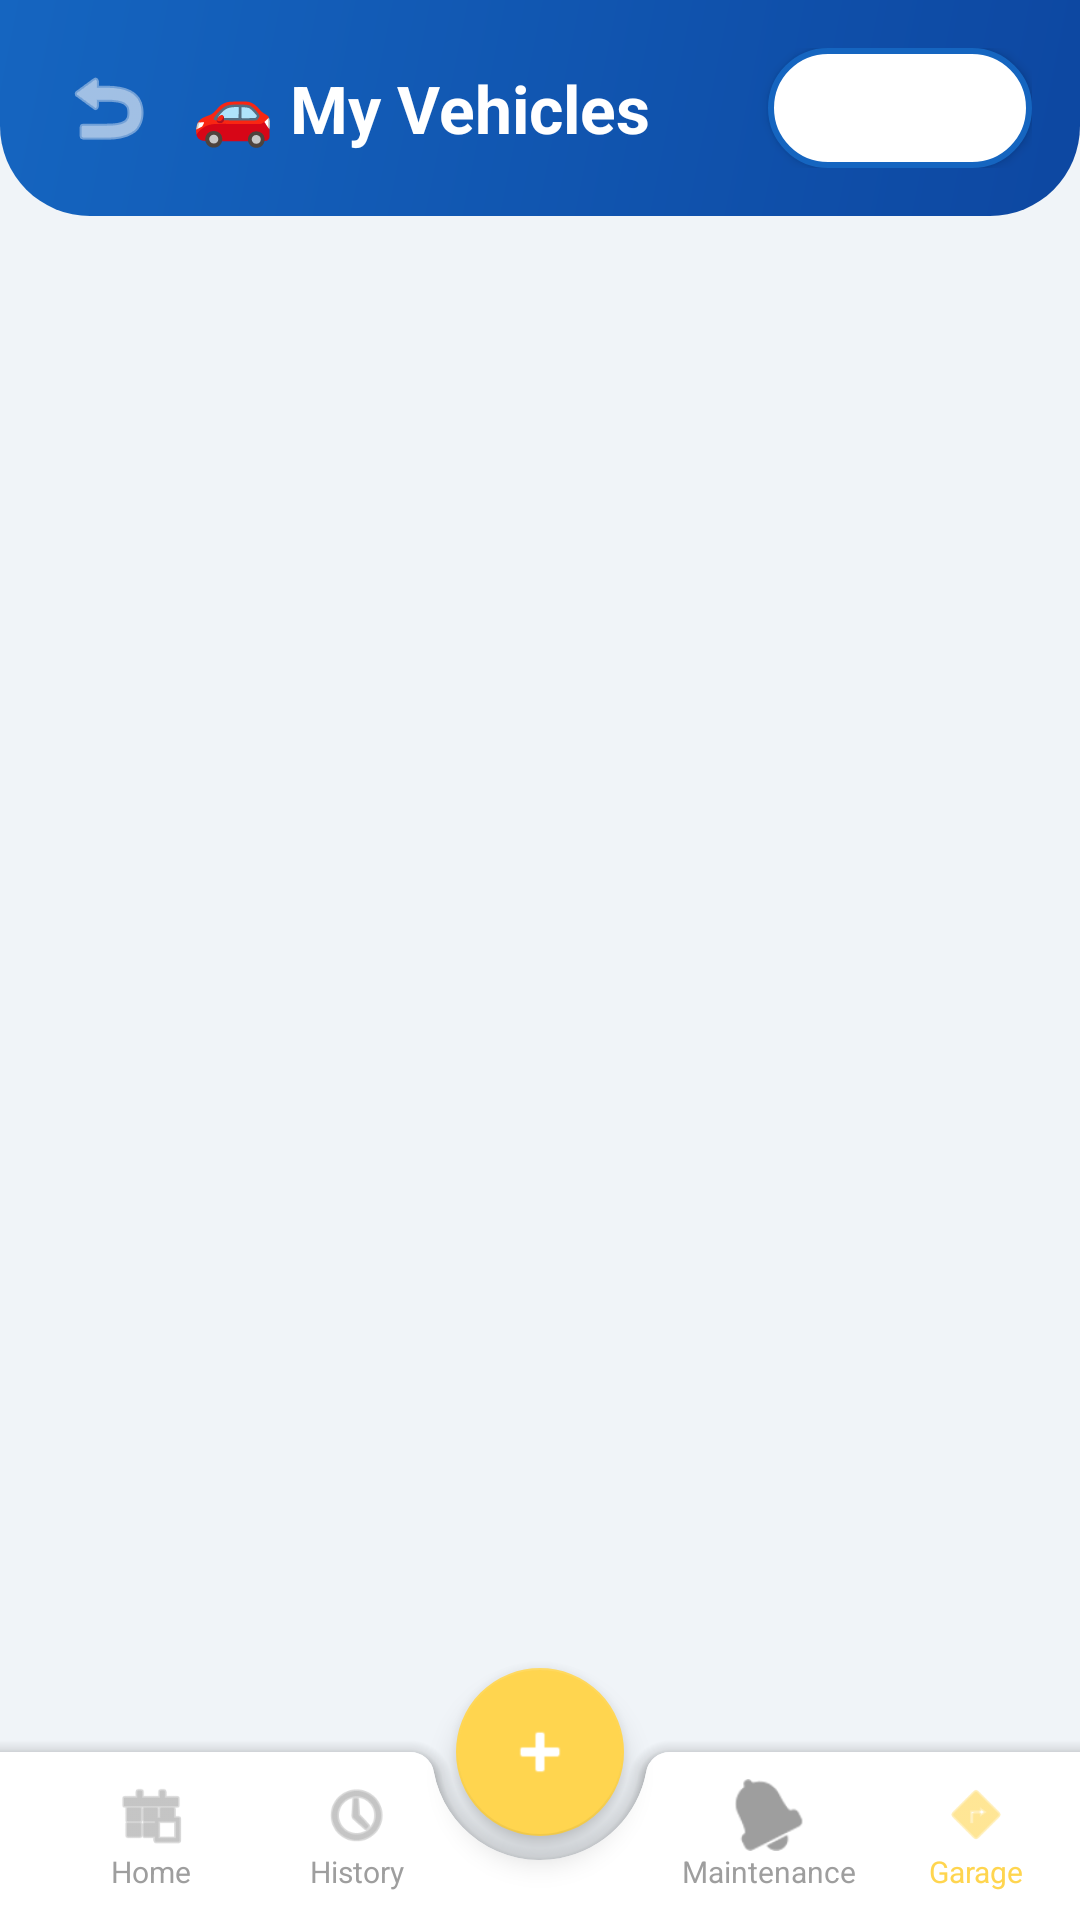

Android layout source for this screen:
<!-- AndroidManifest.xml: application theme Theme.CarCare -->
<!-- res/layout/activity_vehicle_management.xml -->
<?xml version="1.0" encoding="utf-8"?>
<androidx.coordinatorlayout.widget.CoordinatorLayout
    xmlns:android="http://schemas.android.com/apk/res/android"
    xmlns:app="http://schemas.android.com/apk/res-auto"
    android:layout_width="match_parent"
    android:layout_height="match_parent"
    android:background="@color/gray_light">

    <LinearLayout
        android:layout_width="match_parent"
        android:layout_height="match_parent"
        android:orientation="vertical">

        <LinearLayout
            android:layout_width="match_parent"
            android:layout_height="wrap_content"
            android:background="@drawable/gradient_header"
            android:padding="16dp"
            android:paddingTop="40dp"
            android:paddingBottom="24dp"
            android:orientation="horizontal"
            android:gravity="center_vertical">

            <ImageButton
                android:id="@+id/btnBack"
                android:layout_width="40dp"
                android:layout_height="40dp"
                android:layout_marginEnd="8dp"
                android:background="?attr/selectableItemBackgroundBorderless"
                android:src="@android:drawable/ic_menu_revert"
                app:tint="@color/white"
                android:contentDescription="Back" />

            <TextView android:layout_width="0dp"
                android:layout_height="wrap_content"
                android:layout_weight="1"
                android:text="🚗 My Vehicles"
                android:textSize="22sp"
                android:textStyle="bold"
                android:textColor="@color/white"/>

            <Button android:id="@+id/btnAddVehicle"
                android:layout_width="wrap_content"
                android:layout_height="40dp"
                android:text="+ Add"
                android:textAllCaps="false"
                android:textColor="@color/white"
                android:background="@drawable/rounded_button_outline"/>
        </LinearLayout>

        <ScrollView
            android:layout_width="match_parent"
            android:layout_height="match_parent"
            android:clipToPadding="false"
            android:paddingBottom="100dp">
            <LinearLayout android:id="@+id/layoutVehicles"
                android:layout_width="match_parent"
                android:layout_height="wrap_content"
                android:orientation="vertical"
                android:padding="16dp"/>
        </ScrollView>
    </LinearLayout>

    <com.google.android.material.bottomappbar.BottomAppBar
        android:id="@+id/bottomAppBar"
        android:layout_width="match_parent"
        android:layout_height="wrap_content"
        android:layout_gravity="bottom"
        app:backgroundTint="@color/white"
        app:fabCradleMargin="8dp">

        <LinearLayout android:layout_width="match_parent" android:layout_height="wrap_content">

            <LinearLayout android:id="@+id/btnNavHome"
                android:layout_width="0dp" android:layout_height="wrap_content" android:layout_weight="1"
                android:gravity="center" android:orientation="vertical"
                android:clickable="true" android:focusable="true"
                android:background="?attr/selectableItemBackgroundBorderless">
                <ImageView android:layout_width="24dp" android:layout_height="24dp"
                    android:src="@android:drawable/ic_menu_today"
                    app:tint="@color/nav_inactive"/>
                <TextView android:layout_width="wrap_content" android:layout_height="wrap_content"
                    android:text="Home" android:textColor="@color/nav_inactive" android:textSize="10sp"/>
            </LinearLayout>

            <LinearLayout android:id="@+id/btnNavHistory"
                android:layout_width="0dp" android:layout_height="wrap_content" android:layout_weight="1"
                android:gravity="center" android:orientation="vertical"
                android:clickable="true" android:focusable="true"
                android:background="?attr/selectableItemBackgroundBorderless">
                <ImageView android:layout_width="24dp" android:layout_height="24dp"
                    android:src="@android:drawable/ic_menu_recent_history"
                    app:tint="@color/nav_inactive"/>
                <TextView android:layout_width="wrap_content" android:layout_height="wrap_content"
                    android:text="History" android:textColor="@color/nav_inactive" android:textSize="10sp"/>
            </LinearLayout>

            <View android:layout_width="0dp" android:layout_height="20dp" android:layout_weight="1"/>

            <LinearLayout android:id="@+id/btnNavReminders"
                android:layout_width="0dp" android:layout_height="wrap_content" android:layout_weight="1"
                android:gravity="center" android:orientation="vertical"
                android:clickable="true" android:focusable="true"
                android:background="?attr/selectableItemBackgroundBorderless">
                <ImageView android:layout_width="24dp" android:layout_height="24dp"
                    android:src="@android:drawable/ic_popup_reminder"
                    app:tint="@color/nav_inactive"/>
                <TextView android:layout_width="wrap_content" android:layout_height="wrap_content"
                    android:text="Maintenance" android:textColor="@color/nav_inactive" android:textSize="10sp"/>
            </LinearLayout>

            <LinearLayout android:id="@+id/btnNavVehicles"
                android:layout_width="0dp" android:layout_height="wrap_content" android:layout_weight="1"
                android:gravity="center" android:orientation="vertical"
                android:clickable="true" android:focusable="true"
                android:background="?attr/selectableItemBackgroundBorderless">
                <ImageView android:layout_width="24dp" android:layout_height="24dp"
                    android:src="@android:drawable/ic_menu_directions"
                    app:tint="#FFD54F"/>
                <TextView android:layout_width="wrap_content" android:layout_height="wrap_content"
                    android:text="Garage" android:textColor="#FFD54F" android:textSize="10sp"/>
            </LinearLayout>
        </LinearLayout>
    </com.google.android.material.bottomappbar.BottomAppBar>

    <com.google.android.material.floatingactionbutton.FloatingActionButton
        android:id="@+id/btnNavAddExpense"
        android:layout_width="wrap_content"
        android:layout_height="wrap_content"
        android:src="@android:drawable/ic_input_add"
        app:layout_anchor="@id/bottomAppBar"
        app:backgroundTint="#FFD54F"
        app:tint="@color/white"/>

</androidx.coordinatorlayout.widget.CoordinatorLayout>
<!-- resources referenced by this layout -->
<resources>
  <color name="gray_light">#F0F4F8</color>
  <color name="nav_inactive">#9E9E9E</color>
  <color name="white">#FFFFFF</color>
  <!-- drawable gradient_header (drawable) -->
  <?xml version="1.0" encoding="utf-8"?>
  <shape xmlns:android="http://schemas.android.com/apk/res/android">
      <gradient
          android:startColor="@color/blue_dark"
          android:endColor="@color/blue_primary"
          android:angle="135"/>
      <corners android:bottomLeftRadius="30dp" android:bottomRightRadius="30dp"/>
  </shape>
  <!-- drawable rounded_button_outline (drawable) -->
  <?xml version="1.0" encoding="utf-8"?>
  <shape xmlns:android="http://schemas.android.com/apk/res/android">
      <solid android:color="@color/white"/>
      <stroke android:width="2dp" android:color="@color/blue_primary"/>
      <corners android:radius="30dp"/>
  </shape>
  <style name="Theme.CarCare" parent="Theme.MaterialComponents.Light.NoActionBar">
          <item name="colorPrimary">@color/blue_primary</item>
          <item name="colorPrimaryDark">@color/blue_dark</item>
          <item name="colorAccent">@color/blue_light</item>
          <item name="android:windowBackground">@color/gray_light</item>
          <item name="android:windowFullscreen">true</item>
      </style>
  <color name="blue_dark">#0D47A1</color>
  <color name="blue_primary">#1565C0</color>
  <color name="blue_light">#42A5F5</color>
</resources>
